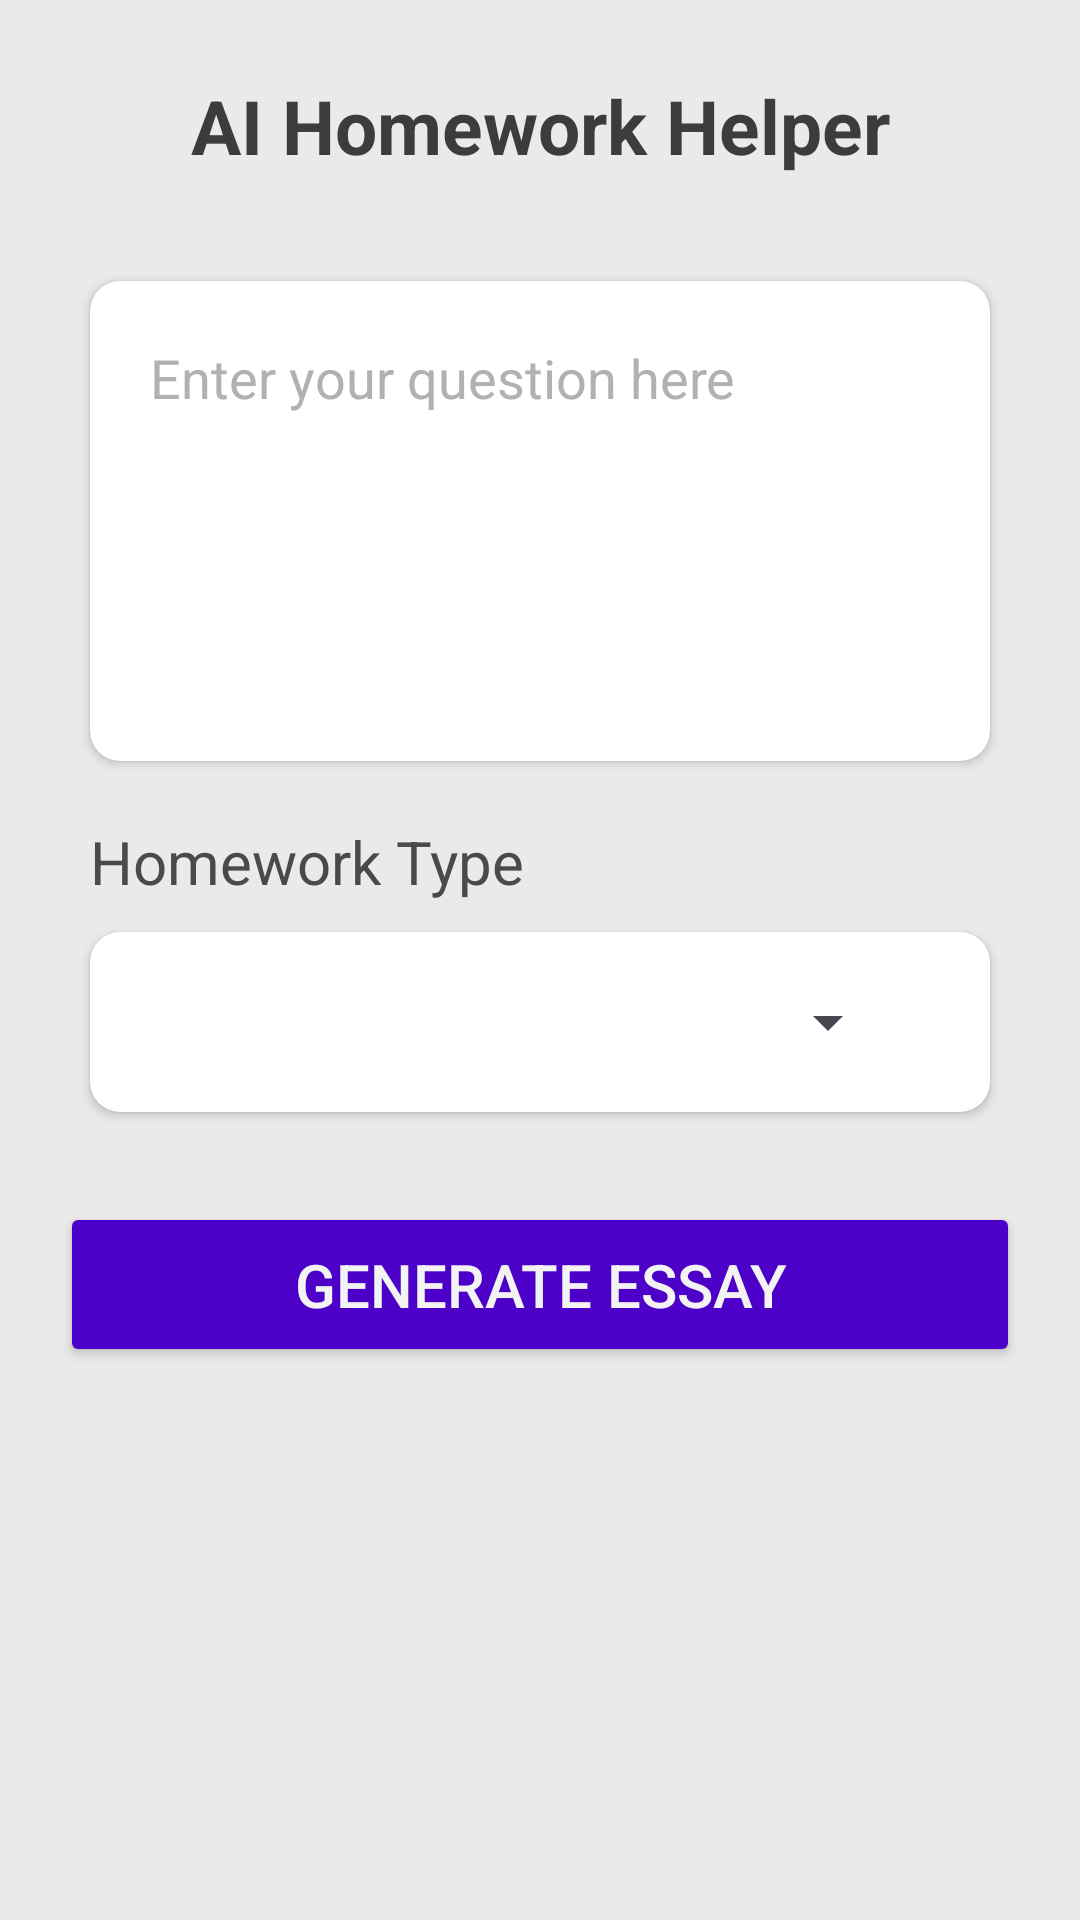

Layout XML and referenced resources for this Android screen:
<!-- AndroidManifest.xml: application theme Theme.FirstAIApp -->
<!-- res/layout/activity_main.xml -->
<?xml version="1.0" encoding="utf-8"?>
<RelativeLayout
    xmlns:android="http://schemas.android.com/apk/res/android"
    xmlns:app="http://schemas.android.com/apk/res-auto"
    xmlns:tools="http://schemas.android.com/tools"
    android:layout_width="match_parent"
    android:layout_height="match_parent"
    android:orientation="vertical"
    android:padding="10dp"
    tools:context=".MainActivity"
    android:background="#EAEAEA"

    >

    <TextView
        android:layout_width="match_parent"
        android:layout_height="wrap_content"
        android:textSize="25dp"
        android:gravity="center"
        android:textStyle="bold"
        android:layout_margin="15dp"
        android:text="AI Homework Helper"
        android:textColor="#3C3C3C"
        android:id="@+id/buddybottext"
        android:layout_alignParentTop="true"
        />

    <androidx.cardview.widget.CardView
        android:id="@+id/star1"
        android:layout_width="match_parent"
        android:layout_height="wrap_content"
android:layout_below="@+id/buddybottext"
        android:layout_marginLeft="20dp"
        android:layout_marginRight="20dp"
        android:layout_marginTop="20dp"
        android:layout_marginBottom="0dp"
        android:elevation="10dp"
app:cardBackgroundColor="#ffffff"
        android:background="#ffffff"
        app:cardCornerRadius="10dp">
    <EditText
        android:id="@+id/eTPrompt"
        android:layout_width="match_parent"
        android:layout_height="150dp"
        android:gravity="top"
        android:padding="20dp"
        android:hint="Enter your question here"
        android:textSize="18dp"


       android:background="@drawable/boxbackground"
        android:textColor="#292929"

        android:outlineAmbientShadowColor="#FFFFFF"
        android:textColorHint="#B1B1B1"
        android:shadowColor="#FFFFFF"
        android:outlineSpotShadowColor="#FFFFFF"
        android:textColorLink="#FFFFFF"
        android:textColorHighlight="#FFFFFF"
        android:layout_below="@+id/buddybottext"
          android:layout_marginBottom="10dp"


        android:inputType="text"/>
    </androidx.cardview.widget.CardView>
    <TextView
        android:id="@+id/textlang"
        android:layout_width="match_parent"
        android:layout_height="wrap_content"
        android:text="Homework Type"
        android:textColor="#4A4A4A"
        android:layout_below="@+id/star1"
        android:layout_marginTop="10dp"
        android:layout_marginLeft="10dp"
        android:padding="10dp"
        android:textSize="20dp" />
    <androidx.cardview.widget.CardView
        android:id="@+id/star"
        android:layout_width="match_parent"
        android:layout_height="wrap_content"
        android:layout_below="@id/textlang"
        android:layout_marginLeft="20dp"
        android:layout_marginRight="20dp"
        android:background="#ffffff"
        android:layout_marginBottom="0dp"
        android:elevation="10dp"
        android:padding="10dp"
        app:cardBackgroundColor="#ffffff"
        app:cardCornerRadius="10dp">



        <LinearLayout
            android:layout_width="match_parent"
            android:layout_height="wrap_content"


android:id="@+id/hmworktype"
            android:orientation="vertical"
            android:layout_marginLeft="20dp"
            android:paddingRight="10dp"
            android:paddingLeft="10dp"
            android:layout_marginRight="20dp"

            >

            <Spinner
                android:id="@+id/spinner"
                android:layout_width="match_parent"
                android:layout_height="60dp"
                android:outlineAmbientShadowColor="#ffffff"
                android:outlineSpotShadowColor="#ffffff"

                />

        </LinearLayout>


    </androidx.cardview.widget.CardView>

    <Button
        android:id="@+id/btnSubmit"
        android:layout_width="match_parent"
        android:layout_height="55dp"

        android:backgroundTint="#4D00C8"
        android:textColor="#F3F3F3"
    android:textSize="20dp"
        android:layout_marginTop="30dp"
        android:layout_marginLeft="10dp"
        android:layout_marginRight="10dp"
     android:layout_below="@+id/star"
android:layout_marginBottom="10dp"
        android:drawableRight="@drawable/baseline_send_24"
        android:text="Generate essay" />

















</RelativeLayout>
<!-- resources referenced by this layout -->
<resources>
  <!-- drawable boxbackground (drawable) -->
  <?xml version="1.0" encoding="utf-8"?>
  <layer-list xmlns:android="http://schemas.android.com/apk/res/android"
      >
  
  
      <item>
          <shape android:shape="rectangle" >
              <solid android:color="#FFFFFF" />
              <corners android:radius="20dp" />
          </shape>
      </item>
      
      
      <item
          android:bottom="2dp"
          android:left="2dp"
          android:right="2dp"
          android:top="2dp">
          
          
          <shape android:shape="rectangle" >
              <solid android:color="#FFFFFF" />
              <corners android:radius="20dp" />
          </shape>
          
          <shape android:shape="rectangle"  >
               <corners android:radius="20dp" />
               <stroke android:width="0dip" 
                   android:color="#10000000" />
                   
                      
           </shape>
  
                       
      </item>
  
  </layer-list>
  <style name="Theme.FirstAIApp" parent="Base.Theme.FirstAIApp" />
  <style name="Base.Theme.FirstAIApp" parent="Theme.Material3.DayNight.NoActionBar">
          
          
          
          <item name="colorPrimary">#636363</item>
          
          <item name="colorPrimaryDark">#717171</item>
          
          <item name="colorAccent">#707070</item>
  
      </style>
</resources>
